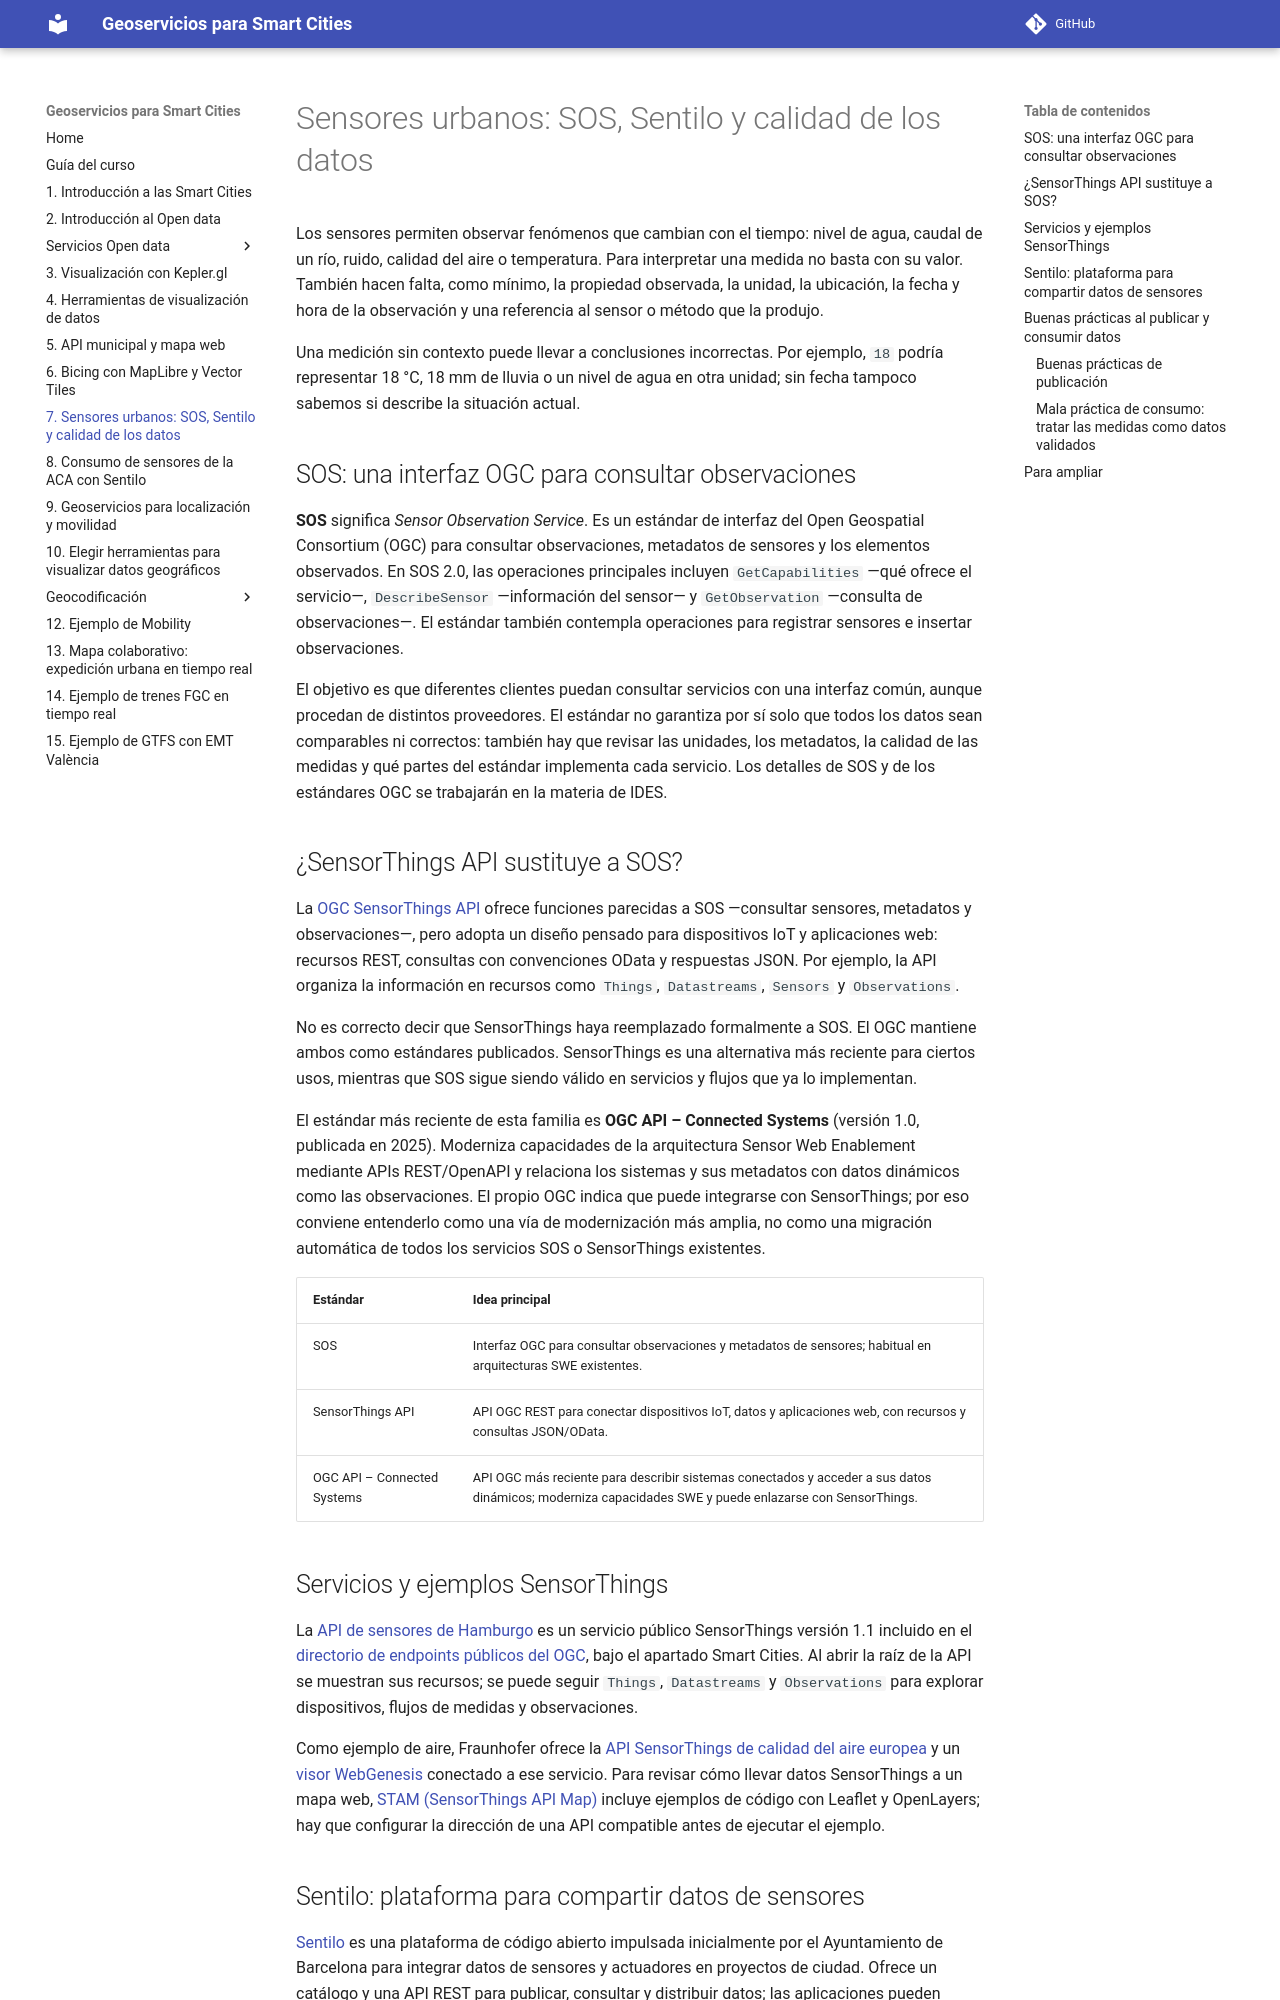

repository: gss-mtig/gss-mtig · page: 11_consideraciones_servicios_realtime_sensores/index.html · generator: mkdocs

# Sensores urbanos: SOS, Sentilo y calidad de los datos

Los sensores permiten observar fenómenos que cambian con el tiempo: nivel de agua, caudal de un río, ruido, calidad del aire o temperatura. Para interpretar una medida no basta con su valor. También hacen falta, como mínimo, la propiedad observada, la unidad, la ubicación, la fecha y hora de la observación y una referencia al sensor o método que la produjo.

Una medición sin contexto puede llevar a conclusiones incorrectas. Por ejemplo, `18` podría representar 18 °C, 18 mm de lluvia o un nivel de agua en otra unidad; sin fecha tampoco sabemos si describe la situación actual.

## SOS: una interfaz OGC para consultar observaciones

**SOS** significa *Sensor Observation Service*. Es un estándar de interfaz del Open Geospatial Consortium (OGC) para consultar observaciones, metadatos de sensores y los elementos observados. En SOS 2.0, las operaciones principales incluyen `GetCapabilities` —qué ofrece el servicio—, `DescribeSensor` —información del sensor— y `GetObservation` —consulta de observaciones—. El estándar también contempla operaciones para registrar sensores e insertar observaciones.

El objetivo es que diferentes clientes puedan consultar servicios con una interfaz común, aunque procedan de distintos proveedores. El estándar no garantiza por sí solo que todos los datos sean comparables ni correctos: también hay que revisar las unidades, los metadatos, la calidad de las medidas y qué partes del estándar implementa cada servicio. Los detalles de SOS y de los estándares OGC se trabajarán en la materia de IDES.

## ¿SensorThings API sustituye a SOS?

La [OGC SensorThings API](https://ogcapi.ogc.org/sensorthings/) ofrece funciones parecidas a SOS —consultar sensores, metadatos y observaciones—, pero adopta un diseño pensado para dispositivos IoT y aplicaciones web: recursos REST, consultas con convenciones OData y respuestas JSON. Por ejemplo, la API organiza la información en recursos como `Things`, `Datastreams`, `Sensors` y `Observations`.

No es correcto decir que SensorThings haya reemplazado formalmente a SOS. El OGC mantiene ambos como estándares publicados. SensorThings es una alternativa más reciente para ciertos usos, mientras que SOS sigue siendo válido en servicios y flujos que ya lo implementan.

El estándar más reciente de esta familia es **OGC API – Connected Systems** (versión 1.0, publicada en 2025). Moderniza capacidades de la arquitectura Sensor Web Enablement mediante APIs REST/OpenAPI y relaciona los sistemas y sus metadatos con datos dinámicos como las observaciones. El propio OGC indica que puede integrarse con SensorThings; por eso conviene entenderlo como una vía de modernización más amplia, no como una migración automática de todos los servicios SOS o SensorThings existentes.

| Estándar | Idea principal |
|---|---|
| SOS | Interfaz OGC para consultar observaciones y metadatos de sensores; habitual en arquitecturas SWE existentes. |
| SensorThings API | API OGC REST para conectar dispositivos IoT, datos y aplicaciones web, con recursos y consultas JSON/OData. |
| OGC API – Connected Systems | API OGC más reciente para describir sistemas conectados y acceder a sus datos dinámicos; moderniza capacidades SWE y puede enlazarse con SensorThings. |

## Servicios y ejemplos SensorThings

La [API de sensores de Hamburgo](https://iot.hamburg.de/v1.1/) es un servicio público SensorThings versión 1.1 incluido en el [directorio de endpoints públicos del OGC](https://github.com/opengeospatial/sensorthings/blob/master/PublicEndPoints.md), bajo el apartado Smart Cities. Al abrir la raíz de la API se muestran sus recursos; se puede seguir `Things`, `Datastreams` y `Observations` para explorar dispositivos, flujos de medidas y observaciones.

Como ejemplo de aire, Fraunhofer ofrece la [API SensorThings de calidad del aire europea](https://airquality-frost.k8s.ilt-dmz.iosb.fraunhofer.de/v1.1/) y un [visor WebGenesis](https://api4inspire.k8s.ilt-dmz.iosb.fraunhofer.de/servlet/is/127/) conectado a ese servicio. Para revisar cómo llevar datos SensorThings a un mapa web, [STAM (SensorThings API Map)](https://github.com/DataCoveEU/STAM) incluye ejemplos de código con Leaflet y OpenLayers; hay que configurar la dirección de una API compatible antes de ejecutar el ejemplo.
